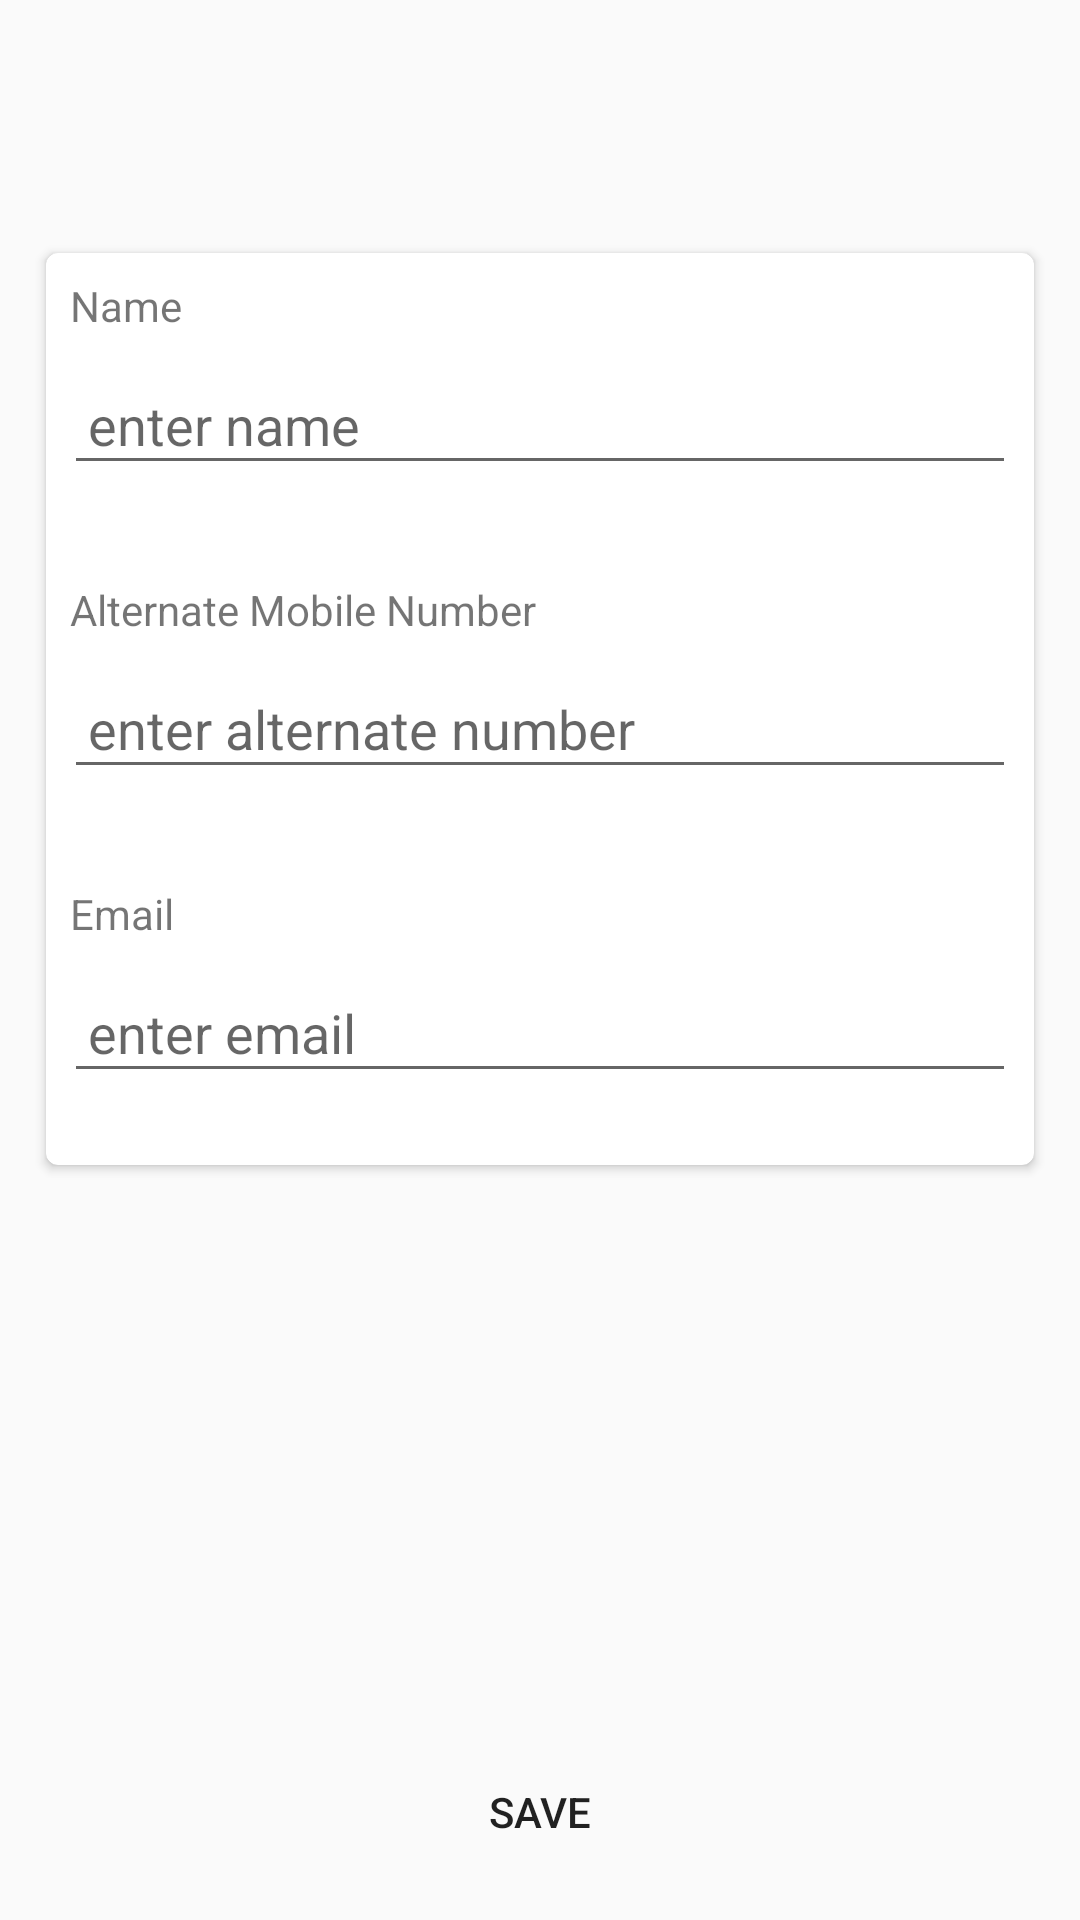

Produce the Android XML layout that renders to this screen, including the resource entries it uses.
<!-- AndroidManifest.xml: application theme AppTheme -->
<!-- res/layout/activity_edit_profile.xml -->
<?xml version="1.0" encoding="utf-8"?>
<RelativeLayout xmlns:android="http://schemas.android.com/apk/res/android"
    xmlns:app="http://schemas.android.com/apk/res-auto"
    xmlns:tools="http://schemas.android.com/tools"
    android:layout_width="match_parent"
    android:layout_height="match_parent"
    tools:context=".Account">

    <LinearLayout
        android:layout_width="match_parent"
        android:layout_height="wrap_content"
        android:orientation="vertical">

        <androidx.appcompat.widget.Toolbar
            android:id="@+id/toolbar"
            android:layout_width="match_parent"
            android:layout_height="?attr/actionBarSize"
            android:elevation="4dp"
            app:popupTheme="@style/AppTheme.PopupOverlay" />

        <ScrollView
            android:layout_width="match_parent"
            android:layout_height="match_parent"
            android:fillViewport="true">

            <LinearLayout
                android:layout_width="match_parent"
                android:layout_height="wrap_content"
                android:orientation="vertical">


                <androidx.cardview.widget.CardView
                    android:layout_width="match_parent"
                    android:layout_height="wrap_content"
                    android:layout_marginLeft="12dp"
                    android:layout_marginTop="24dp"
                    android:layout_marginRight="12dp"
                    android:elevation="6dp"
                    android:paddingBottom="24dp"
                    app:cardCornerRadius="4dp"
                    app:cardUseCompatPadding="true">

                    <LinearLayout
                        android:layout_width="match_parent"
                        android:layout_height="wrap_content"
                        android:orientation="vertical">


                        <TextView
                            android:layout_width="match_parent"
                            android:layout_height="wrap_content"
                            android:drawablePadding="4dp"
                            android:padding="8dp"
                            android:text="Name"></TextView>


                        <EditText
                            android:id="@+id/name"
                            android:layout_width="match_parent"
                            android:layout_height="wrap_content"
                            android:layout_marginLeft="6dp"
                            android:layout_marginRight="6dp"
                            android:hint="enter name"
                            android:paddingLeft="8dp"
                            android:paddingBottom="8dp"
                            android:textColor="#000"
                            android:textSize="18sp"></EditText>


                        <TextView
                            android:layout_width="wrap_content"
                            android:layout_height="wrap_content"
                            android:layout_marginTop="24dp"
                            android:padding="8dp"
                            android:text="Alternate Mobile Number"></TextView>

                        <EditText
                            android:id="@+id/alt_mobile"
                            android:layout_width="match_parent"
                            android:layout_height="wrap_content"
                            android:layout_marginLeft="6dp"
                            android:layout_marginRight="6dp"
                            android:digits="0123456789"
                            android:ems="10"
                            android:hint="enter alternate number"
                            android:inputType="phone"
                            android:maxLength="10"
                            android:paddingLeft="8dp"
                            android:paddingBottom="8dp"
                            android:textColor="#000"
                            android:textSize="18sp"></EditText>


                        <TextView
                            android:layout_width="wrap_content"
                            android:layout_height="wrap_content"
                            android:layout_marginTop="24dp"
                            android:padding="8dp"
                            android:text="Email"></TextView>

                        <EditText
                            android:id="@+id/email"
                            android:layout_width="match_parent"
                            android:layout_height="wrap_content"
                            android:layout_marginLeft="6dp"
                            android:layout_marginRight="6dp"
                            android:layout_marginBottom="24dp"
                            android:hint="enter email"
                            android:paddingLeft="8dp"
                            android:paddingBottom="8dp"
                            android:textColor="#000"
                            android:textSize="18sp"></EditText>

                    </LinearLayout>
                </androidx.cardview.widget.CardView>

            </LinearLayout>

        </ScrollView>

    </LinearLayout>

    <Button
        android:id="@+id/save"
        android:layout_width="match_parent"
        android:layout_height="wrap_content"
        android:layout_above="@+id/navigation"
        android:layout_alignParentBottom="true"
        android:layout_marginLeft="12dp"
        android:layout_marginRight="12dp"
        android:layout_marginBottom="12dp"
        android:background="@drawable/button_bg"
        android:foreground="?attr/selectableItemBackground"
        android:text="Save">

    </Button>

    <ProgressBar
        android:id="@+id/progressbar"
        android:layout_width="wrap_content"
        android:layout_height="wrap_content"
        android:layout_centerInParent="true"
        android:visibility="gone"></ProgressBar>


</RelativeLayout>
<!-- resources referenced by this layout -->
<resources>
  <style name="AppTheme.PopupOverlay" parent="ThemeOverlay.AppCompat.Light" />
  <style name="AppTheme" parent="Theme.AppCompat.Light.NoActionBar">
          
          <item name="colorPrimary">@color/colorPrimary</item>
          <item name="colorPrimaryDark">@color/colorPrimaryDark</item>
          <item name="colorAccent">@color/colorAccent</item>
  
  
      </style>
  <color name="colorPrimary">#b2263c</color>
  <color name="colorPrimaryDark">#AB192D</color>
  <color name="colorAccent">#000000</color>
</resources>
